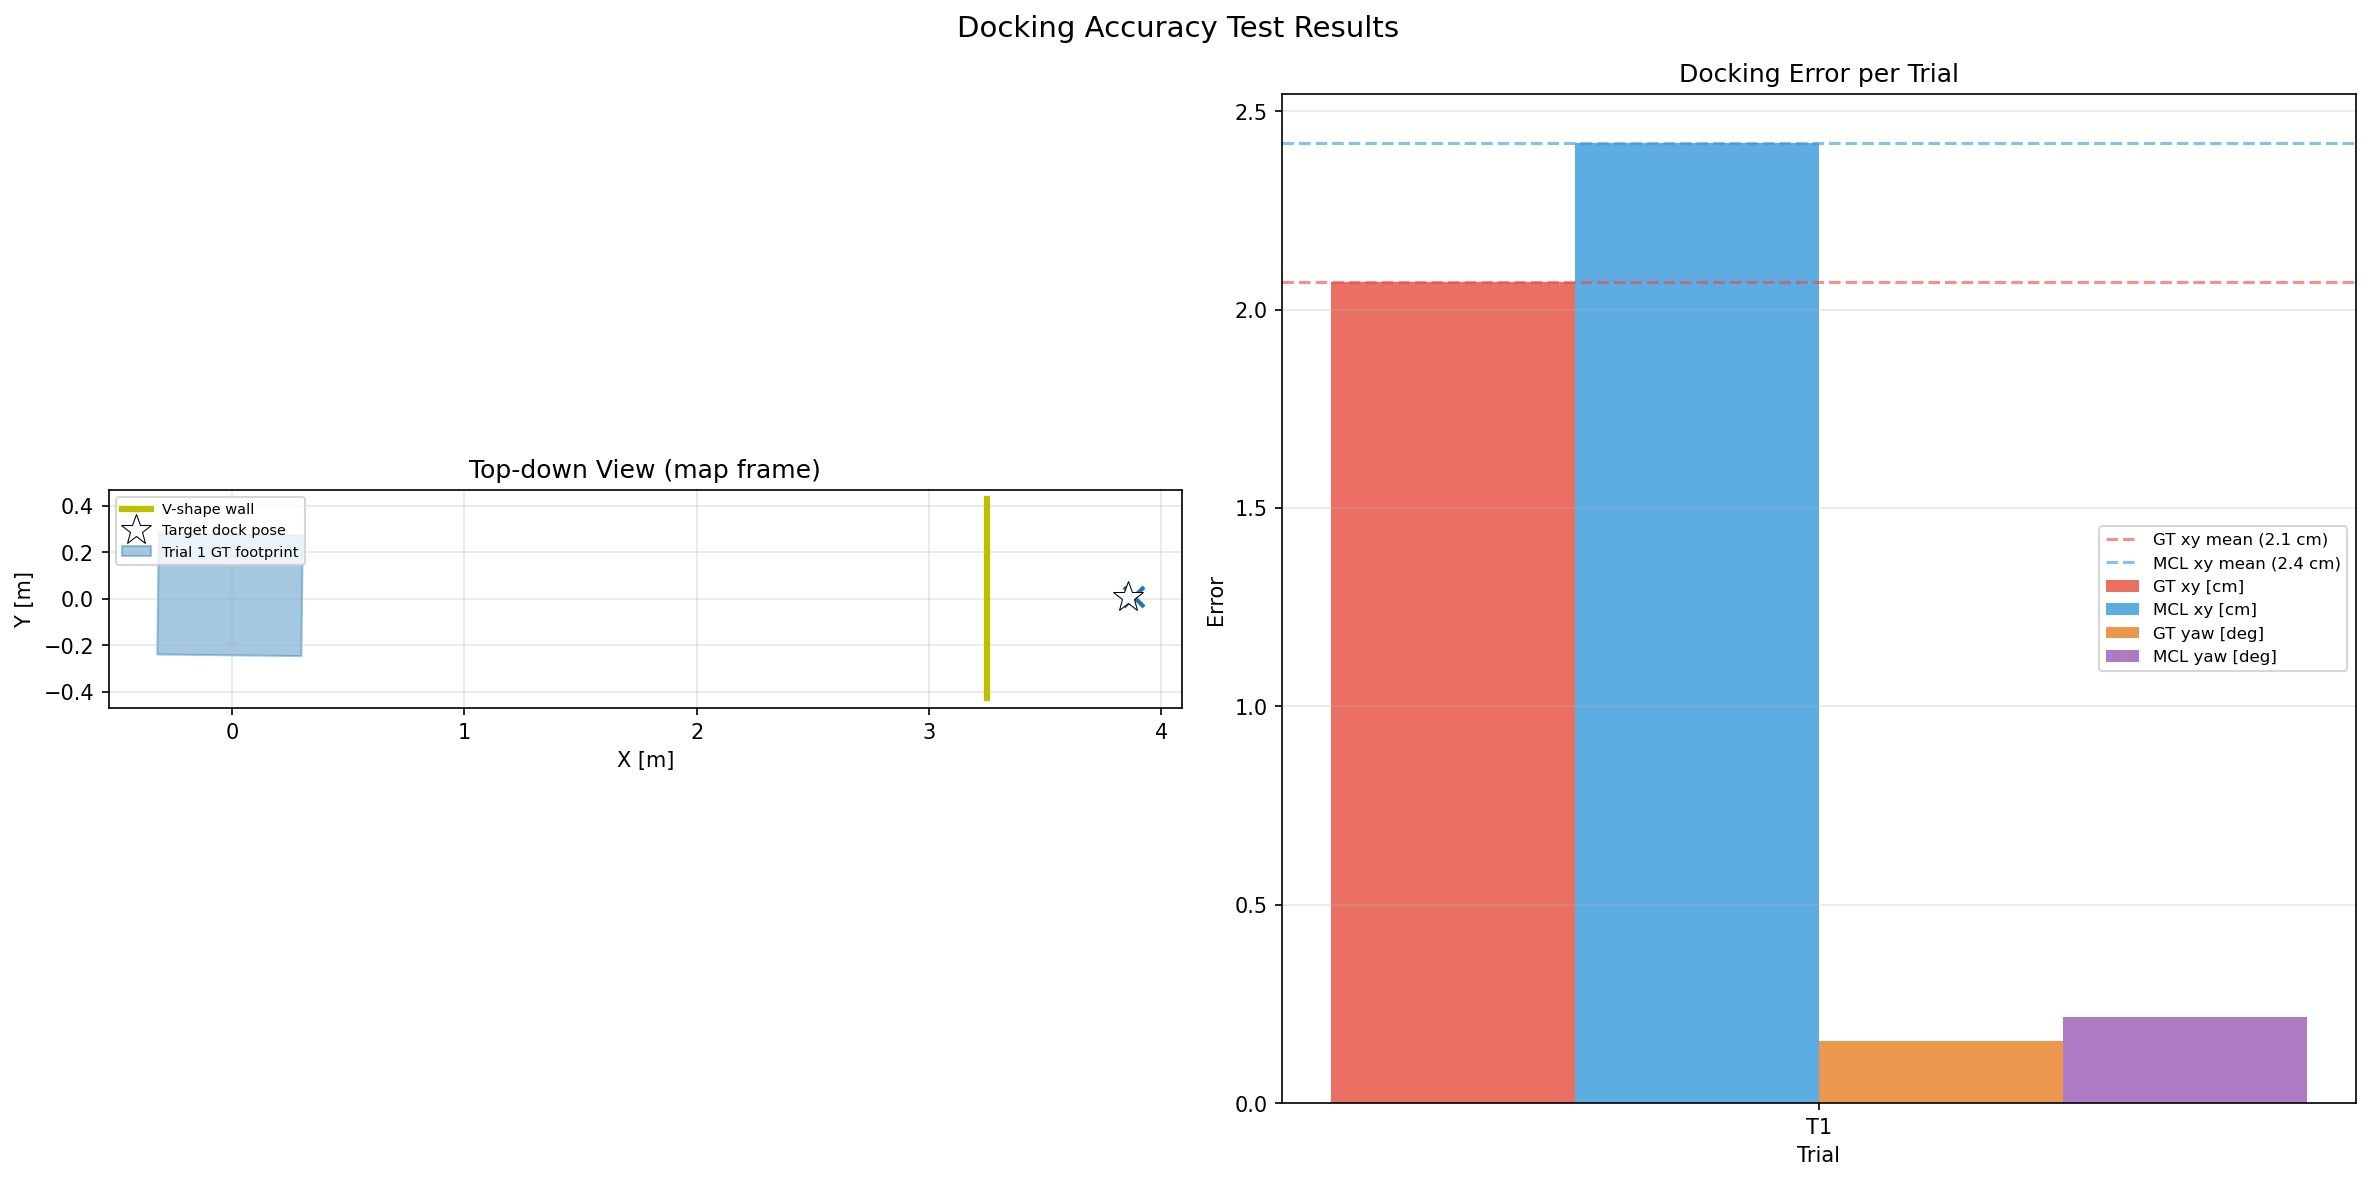

Data behind this chart, as committed beside it:
trial, dock_success, target_x, target_y, target_yaw, gt_x, gt_y, gt_yaw, mcl_x, mcl_y, mcl_yaw, gt_xy_error_m, gt_yaw_error_rad, mcl_xy_error_m, mcl_yaw_error_rad
1, True, 3.856, 0.006681, 3.14, 3.854, 0.02731, -3.14, 3.88, 0.006437, 3.136, 0.0207, -0.002722, 0.02421, 0.00377
